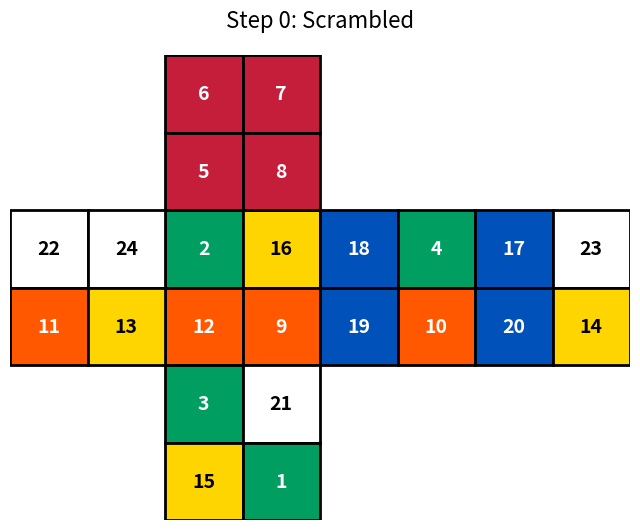
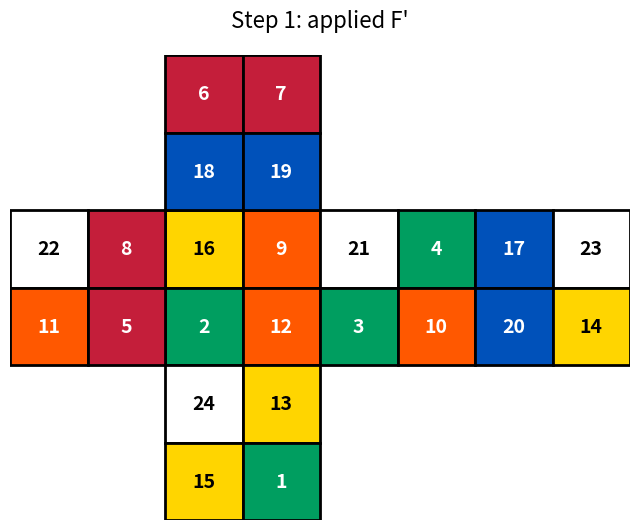
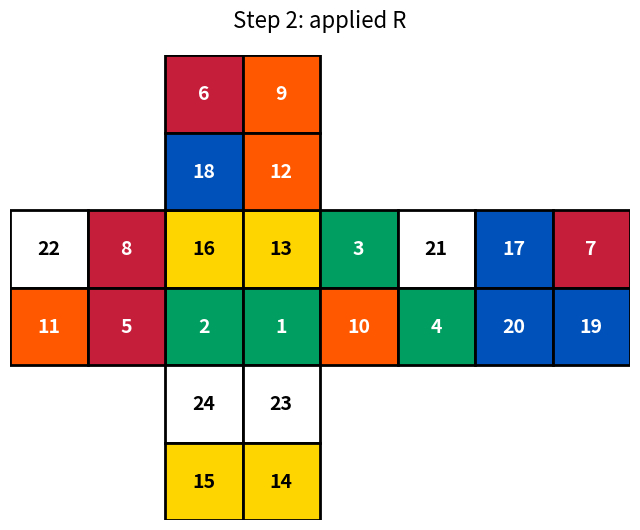
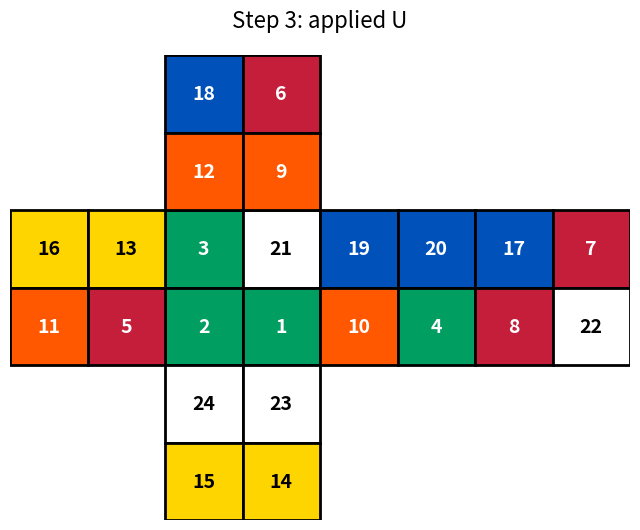
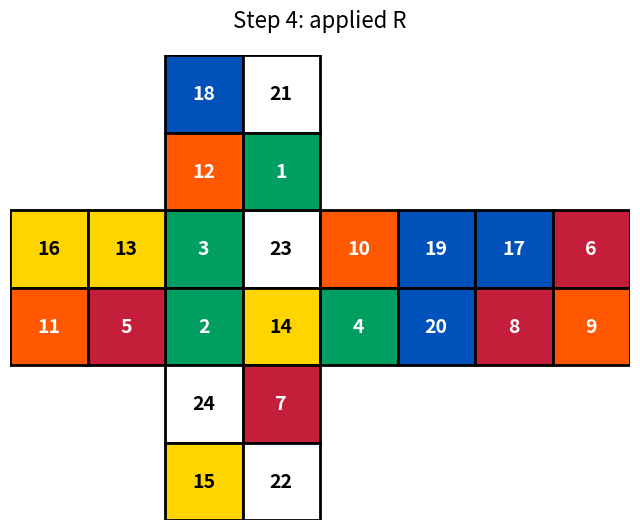
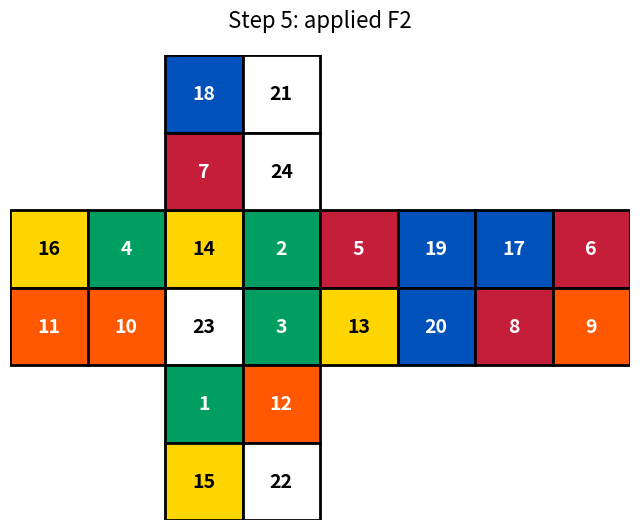
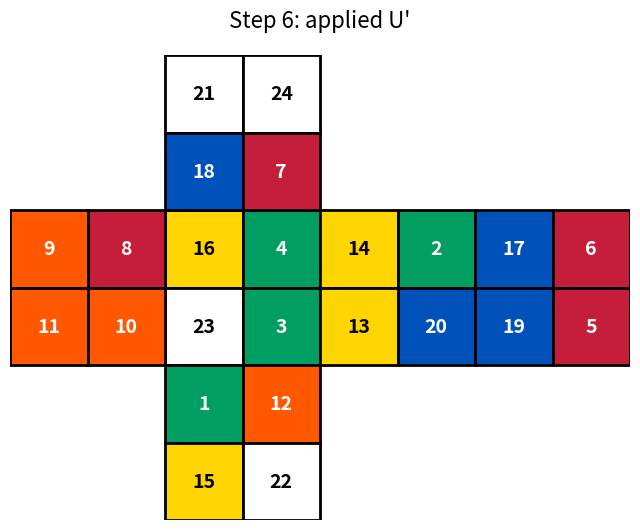
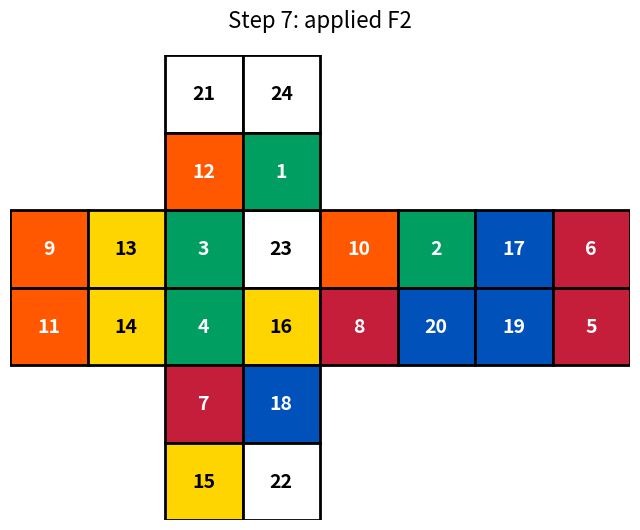
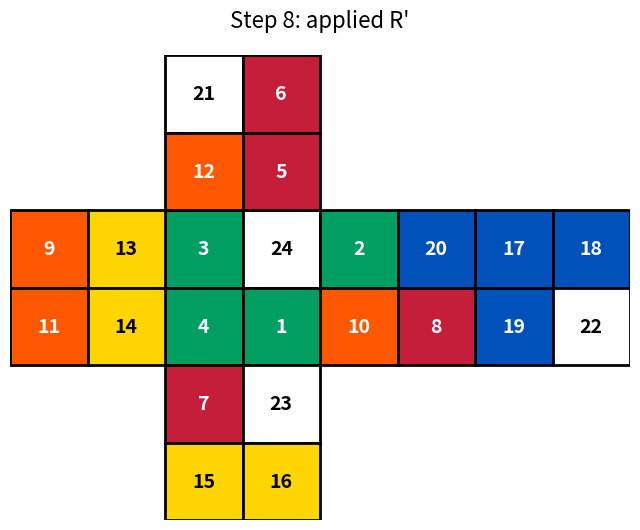
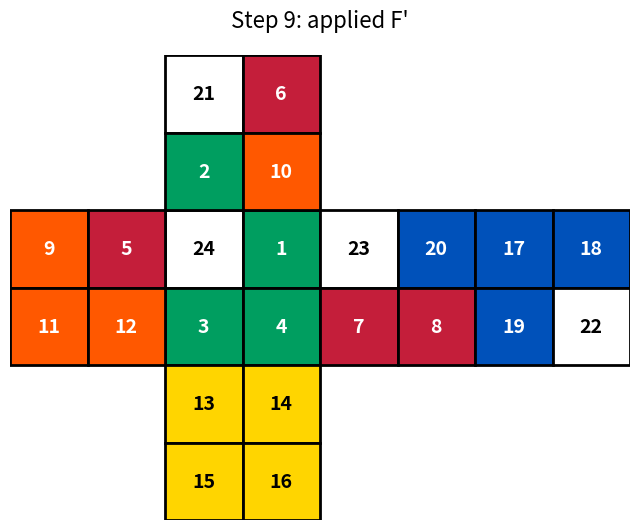
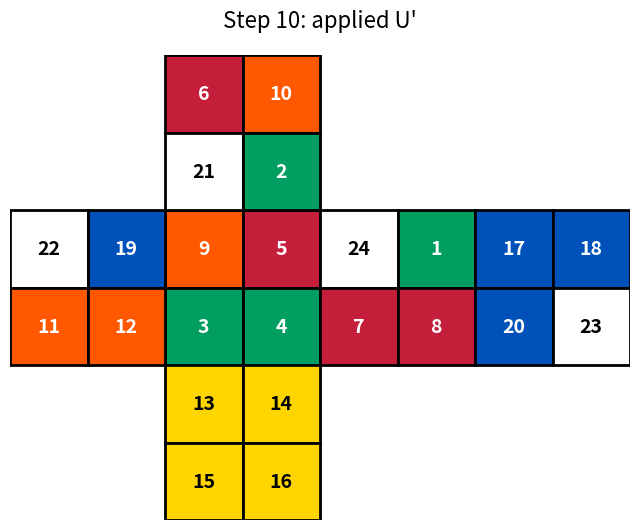
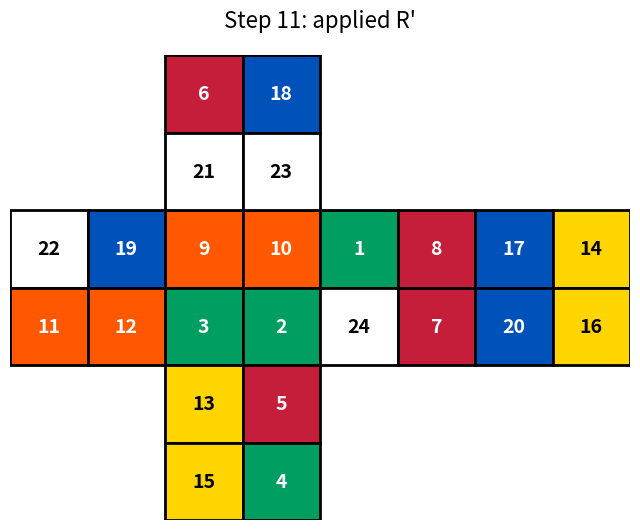
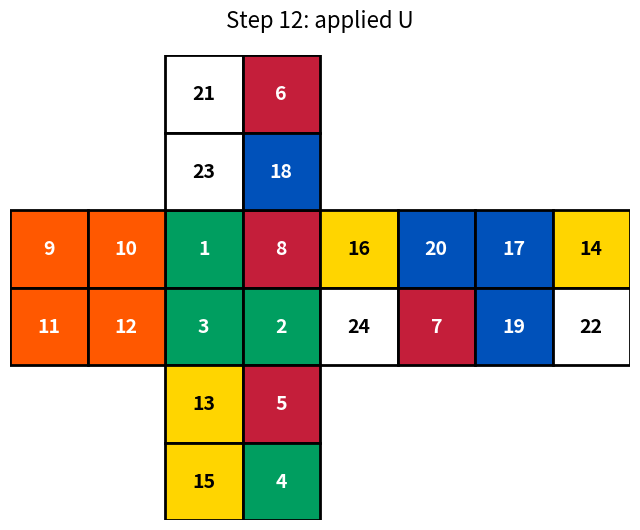
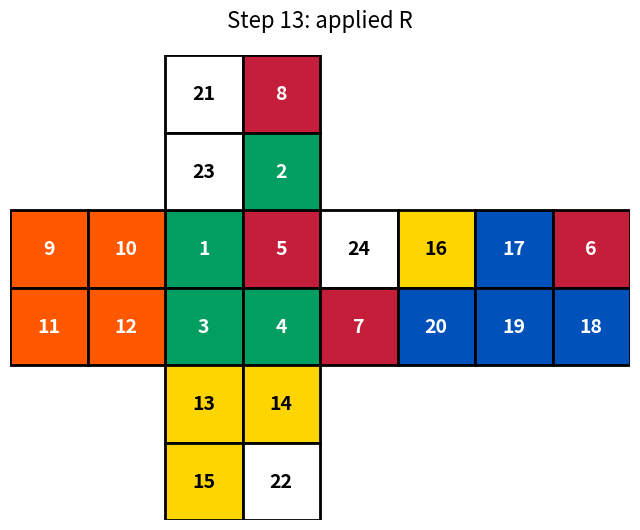
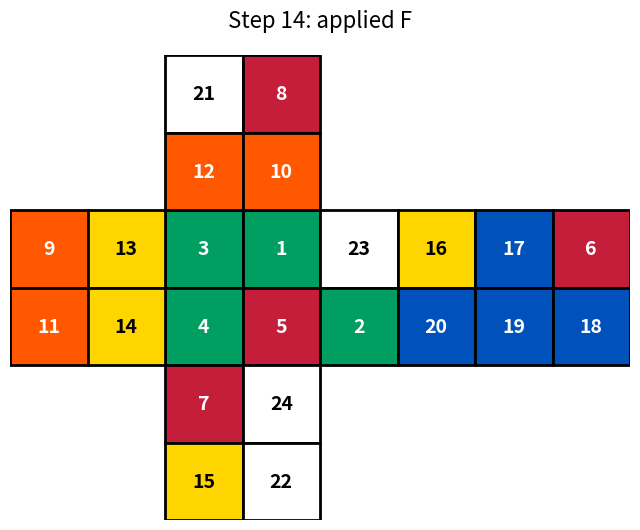
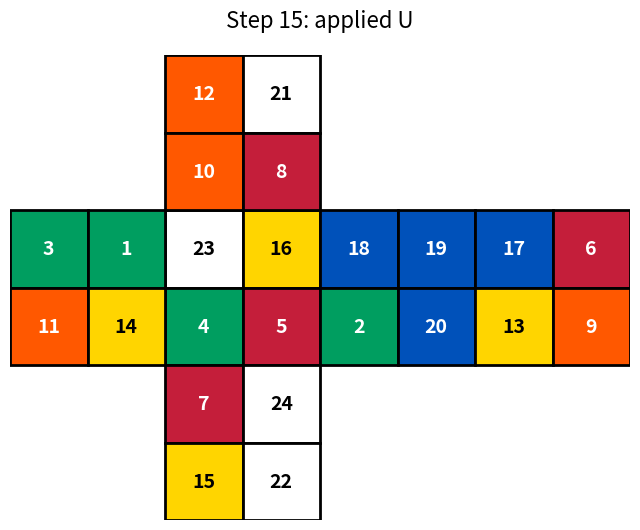

Reproduce these figures in Python, in order.
import matplotlib.pyplot as plt
import matplotlib.patches as patches
import re
import os

# ==========================================
# 1. CONFIGURATION & RE-MAPPED DICTIONARIES
# ==========================================

# STICKER_COLORS = {
#     1: '#0051BA', 2: '#0051BA', 3: '#0051BA', 4: '#0051BA',
#     5: '#C41E3A', 6: '#C41E3A', 7: '#C41E3A', 8: '#C41E3A',
#     9: '#009E60', 10: '#009E60', 11: '#009E60', 12: '#009E60',
#     13: '#FFD500', 14: '#FFD500', 15: '#FFD500', 16: '#FFD500',
#     17: '#FF5800', 18: '#FF5800', 19: '#FF5800', 20: '#FF5800',
#     21: '#FFFFFF', 22: '#FFFFFF', 23: '#FFFFFF', 24: '#FFFFFF',
# }

STICKER_COLORS = {
    17: '#0051BA', 18: '#0051BA', 19: '#0051BA', 20: '#0051BA',
    5: '#C41E3A', 6: '#C41E3A', 7: '#C41E3A', 8: '#C41E3A',
    1: '#009E60', 2: '#009E60', 3: '#009E60', 4: '#009E60',
    13: '#FFD500', 14: '#FFD500', 15: '#FFD500', 16: '#FFD500',
    9: '#FF5800', 10: '#FF5800', 11: '#FF5800', 12: '#FF5800',
    21: '#FFFFFF', 22: '#FFFFFF', 23: '#FFFFFF', 24: '#FFFFFF',
}

COORDS = {
    21: (2, 5), 22: (3, 5), 23: (2, 4), 24: (3, 4),
    9: (0, 3), 10: (1, 3), 11: (0, 2), 12: (1, 2),
    1: (2, 3), 2: (3, 3), 3: (2, 2), 4: (3, 2),
    5: (4, 3), 6: (5, 3), 7: (4, 2), 8: (5, 2),
    17: (6, 3), 18: (7, 3), 19: (6, 2), 20: (7, 2),
    13: (2, 1), 14: (3, 1), 15: (2, 0), 16: (3, 0)
}

# Copying the exact cycles from your GAP .g file definitions
MOVES = {
    'U': [[21,22,24,23], [6,2,10,19], [5,1,9,20]],
    'R': [[7,5,6,8], [4,24,20,16], [2,22,18,14]],
    'F': [[1,2,4,3], [5,14,12,23], [7,13,10,24]]
}

# ==========================================
# 2. PARSING LOGIC
# ==========================================

def parse_gap_permutation(perm_str):
    if perm_str.strip() == "()":
        return []
    cycles_raw = re.findall(r'\(([^)]+)\)', perm_str)
    cycles = []
    for cycle in cycles_raw:
        num_list = [int(n.strip()) for n in cycle.split(',')]
        cycles.append(num_list)
    return cycles

def apply_cycles(state_array, cycles, reverse=False):
    """Applies disjoint cycles to the current state array. 
       If reverse=True, it executes the inverse move."""
    new_state = state_array.copy()
    
    for cycle in cycles:
        if len(cycle) < 2:
            continue
            
        # Reverse the cycle array if we need the inverse move (e.g., U')
        current_cycle = cycle[::-1] if reverse else cycle
        
        temp = new_state[current_cycle[-1] - 1]
        for i in range(len(current_cycle) - 1, 0, -1):
            new_state[current_cycle[i] - 1] = new_state[current_cycle[i-1] - 1]
        new_state[current_cycle[0] - 1] = temp
        
    return new_state

# def parse_single_move(move_str):
#     """Parses a single GAP generator into base face, readable name, reverse flag, and execution count."""
#     mapping = {'x1': 'U', 'x2': 'R', 'x3': 'F'}
#     move_str = move_str.strip()
#     base = move_str[:2]
#     face = mapping.get(base, base)
    
#     is_inverse = False
#     times = 1
#     readable = face
    
#     if '^-1' in move_str:
#         is_inverse = True
#         readable = f"{face}'"
#     elif '^-2' in move_str or '^2' in move_str:
#         times = 2
#         readable = f"{face}2"
        
#     return face, readable, is_inverse, times

def parse_single_move(move_str):
    """Parses a single GAP generator into base face, readable name, reverse flag, and execution count."""
    mapping = {'x1': 'U', 'x2': 'R', 'x3': 'F'}
    move_str = move_str.strip()
    base = move_str[:2]
    face = mapping.get(base, base)
    
    is_inverse = False
    times = 1
    readable = face
    
    # Handle inverses and ^3 (3 clockwise turns = 1 counter-clockwise turn)
    if '^-1' in move_str or '^3' in move_str:
        is_inverse = True
        readable = f"{face}'"
    # Handle double turns
    elif '^-2' in move_str or '^2' in move_str:
        times = 2
        readable = f"{face}2"
    # Handle ^-3 (3 counter-clockwise turns = 1 normal clockwise turn)
    elif '^-3' in move_str:
        times = 1
        readable = face
        
    return face, readable, is_inverse, times

# ==========================================
# 3. VISUALIZATION
# ==========================================

def draw_cube(state_array, title="2x2 Rubik's Cube State", filename=None):
    """Draws the unfolded cube net. If filename is provided, saves it; otherwise shows it."""
    fig, ax = plt.subplots(figsize=(8, 8))
    
    ax.set_xlim(0, 8)
    ax.set_ylim(0, 6)
    ax.set_aspect('equal')
    ax.axis('off')
    
    for current_position in range(1, 25):
        sticker_value = state_array[current_position - 1]
        color = STICKER_COLORS[sticker_value]
        x, y = COORDS[current_position]
        
        rect = patches.Rectangle((x, y), 1, 1, linewidth=2, edgecolor='black', facecolor=color)
        ax.add_patch(rect)
        
        text_color = 'black' if color in ['#FFFFFF', '#FFD500'] else 'white'
        ax.text(x + 0.5, y + 0.5, str(sticker_value), 
                color=text_color, fontsize=14, weight='bold',
                ha='center', va='center')

    plt.title(title, fontsize=16, pad=20)
    
    if filename:
        plt.savefig(filename, bbox_inches='tight')
        plt.close(fig) # Close to prevent memory overload from too many open windows
    else:
        plt.show()

# ==========================================
# 4. MAIN EXECUTION
# ==========================================
if __name__ == "__main__":
    gap_permutation = "( 1,16, 2)( 3,13,12)( 4, 6,21,14,20,19, 7,22, 9)( 5,23,18)( 8,24,10)"
    gap_solution = "x3^-1*x2*x1*x2*x3^-2*x1^-1*x3^2*x2^-1*x3^-1*x1^-1*x2^-1*x1*x2*x3*x1*x2^-1*x1^-1*x2^-1*x3^-1*x1^3*x2^2*x3*x2*\
                    x3^-1*x2*x1^-1*x3*x2^-1*x3^-1"

    
    # Create a directory for the output images
    output_dir = "solution_steps"
    if not os.path.exists(output_dir):
        os.makedirs(output_dir)
    
    # 1. Setup Initial Scramble
    initial_state = list(range(1, 25))
    scramble_cycles = parse_gap_permutation(gap_permutation)
    current_state = apply_cycles(initial_state, scramble_cycles)
    
    # Save Step 0
    print("Saving Step 0: Scrambled State")
    draw_cube(current_state, title="Step 0: Scrambled", filename=f"{output_dir}/step_00_scrambled.png")
    
    # 2. Iterate through the solution moves
    if gap_solution.strip():
        moves = gap_solution.split('*')
        
        for i, move in enumerate(moves):
            face, readable_name, is_inverse, times = parse_single_move(move)
            
            # Apply the specific move cycle to the array
            for _ in range(times):
                current_state = apply_cycles(current_state, MOVES[face], reverse=is_inverse)
            
            # Save the image for this step
            safe_name = readable_name.replace("'", "_prime")
            filename = f"{output_dir}/step_{i+1:02d}_{safe_name}.png"
            
            print(f"Saving Step {i+1}: {readable_name}")
            draw_cube(current_state, title=f"Step {i+1}: applied {readable_name}", filename=filename)
            
    print(f"\nSuccess! All transition images have been saved to the '{output_dir}' folder in your current directory.")
